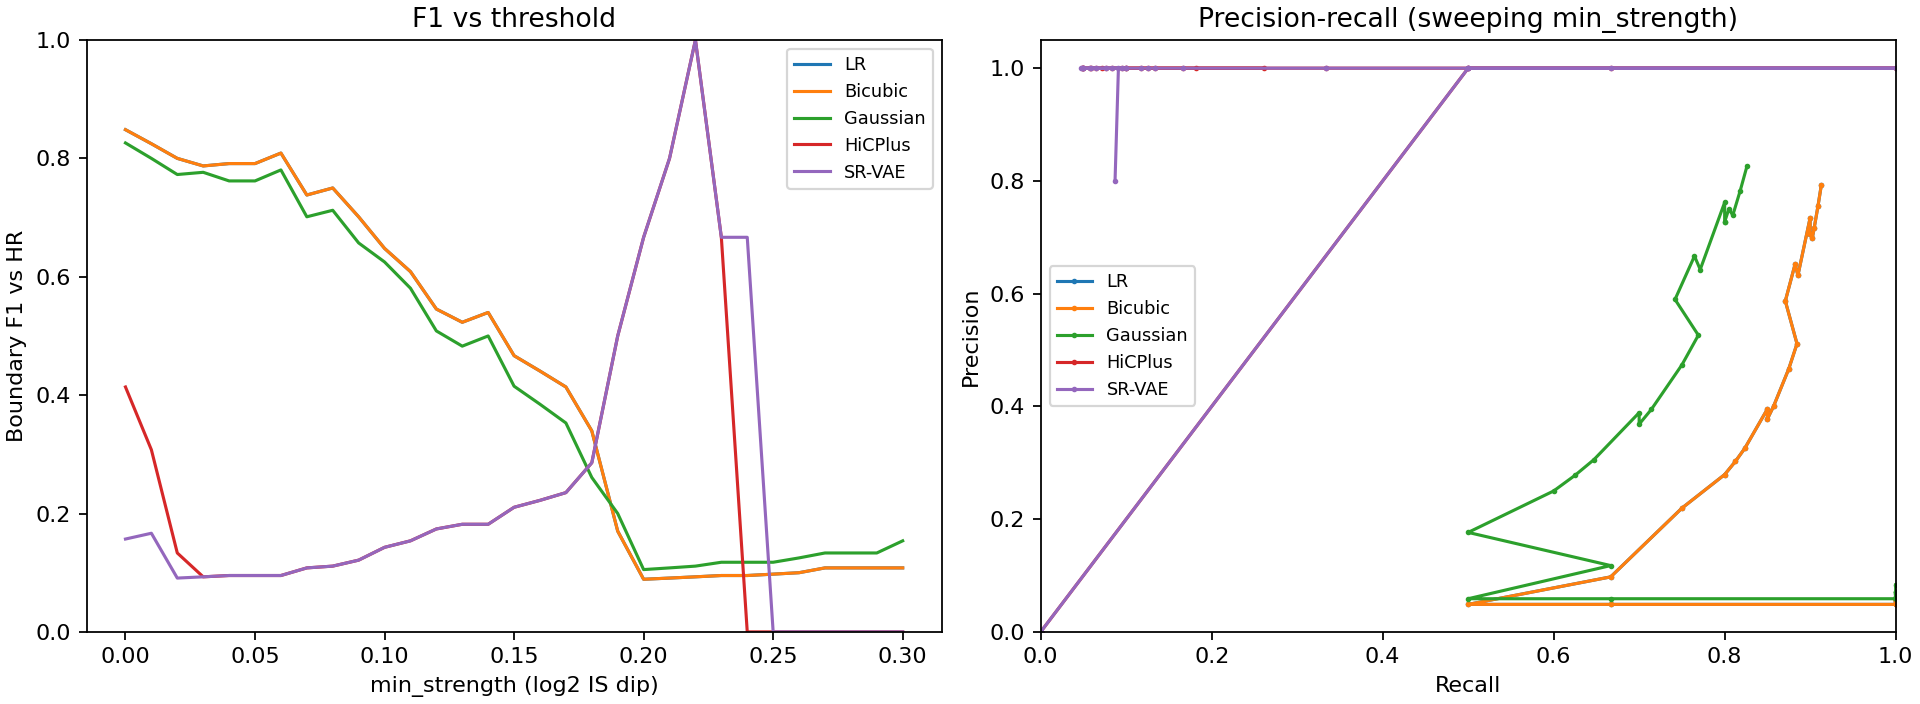

The data file committed next to this chart (first rows):
method, min_strength, precision, recall, f1, n_pred, n_hr
LR, 0.0, 0.7925, 0.913, 0.8485, 53, 46
LR, 0.01, 0.7547, 0.9091, 0.8247, 53, 44
LR, 0.02, 0.717, 0.9048, 0.8, 53, 42
LR, 0.03, 0.6981, 0.9024, 0.7872, 53, 41
LR, 0.04, 0.7059, 0.9, 0.7912, 51, 40
LR, 0.05, 0.7059, 0.9, 0.7912, 51, 40
LR, 0.06, 0.7347, 0.9, 0.809, 49, 40
LR, 0.07, 0.6327, 0.8857, 0.7381, 49, 35
LR, 0.08, 0.6522, 0.8824, 0.75, 46, 34
LR, 0.09, 0.587, 0.871, 0.7013, 46, 31
LR, 0.1, 0.5111, 0.8846, 0.6479, 45, 26
LR, 0.11, 0.4667, 0.875, 0.6087, 45, 24
LR, 0.12, 0.4, 0.8571, 0.5455, 45, 21
LR, 0.13, 0.3778, 0.85, 0.5231, 45, 20
LR, 0.14, 0.3953, 0.85, 0.5397, 43, 20
LR, 0.15, 0.3256, 0.8235, 0.4667, 43, 17
LR, 0.16, 0.3023, 0.8125, 0.4407, 43, 16
LR, 0.17, 0.2791, 0.8, 0.4138, 43, 15
LR, 0.18, 0.2195, 0.75, 0.3396, 41, 12
LR, 0.19, 0.09756, 0.6667, 0.1702, 41, 6
LR, 0.2, 0.04878, 0.5, 0.08889, 41, 4
LR, 0.21, 0.04878, 0.6667, 0.09091, 41, 3
LR, 0.22, 0.04878, 1.0, 0.09302, 41, 2
LR, 0.23, 0.05, 1.0, 0.09524, 40, 2
LR, 0.24, 0.05, 1.0, 0.09524, 40, 2
LR, 0.25, 0.05128, 1.0, 0.09756, 39, 2
LR, 0.26, 0.05263, 1.0, 0.1, 38, 2
LR, 0.27, 0.05714, 1.0, 0.1081, 35, 2
LR, 0.28, 0.05714, 1.0, 0.1081, 35, 2
LR, 0.29, 0.05714, 1.0, 0.1081, 35, 2
LR, 0.3, 0.05714, 1.0, 0.1081, 35, 2
Bicubic, 0.0, 0.7925, 0.913, 0.8485, 53, 46
Bicubic, 0.01, 0.7547, 0.9091, 0.8247, 53, 44
Bicubic, 0.02, 0.717, 0.9048, 0.8, 53, 42
Bicubic, 0.03, 0.6981, 0.9024, 0.7872, 53, 41
Bicubic, 0.04, 0.7059, 0.9, 0.7912, 51, 40
Bicubic, 0.05, 0.7059, 0.9, 0.7912, 51, 40
Bicubic, 0.06, 0.7347, 0.9, 0.809, 49, 40
Bicubic, 0.07, 0.6327, 0.8857, 0.7381, 49, 35
Bicubic, 0.08, 0.6522, 0.8824, 0.75, 46, 34
Bicubic, 0.09, 0.587, 0.871, 0.7013, 46, 31
Bicubic, 0.1, 0.5111, 0.8846, 0.6479, 45, 26
Bicubic, 0.11, 0.4667, 0.875, 0.6087, 45, 24
Bicubic, 0.12, 0.4, 0.8571, 0.5455, 45, 21
Bicubic, 0.13, 0.3778, 0.85, 0.5231, 45, 20
Bicubic, 0.14, 0.3953, 0.85, 0.5397, 43, 20
Bicubic, 0.15, 0.3256, 0.8235, 0.4667, 43, 17
Bicubic, 0.16, 0.3023, 0.8125, 0.4407, 43, 16
Bicubic, 0.17, 0.2791, 0.8, 0.4138, 43, 15
Bicubic, 0.18, 0.2195, 0.75, 0.3396, 41, 12
Bicubic, 0.19, 0.09756, 0.6667, 0.1702, 41, 6
Bicubic, 0.2, 0.04878, 0.5, 0.08889, 41, 4
Bicubic, 0.21, 0.04878, 0.6667, 0.09091, 41, 3
Bicubic, 0.22, 0.04878, 1.0, 0.09302, 41, 2
Bicubic, 0.23, 0.05, 1.0, 0.09524, 40, 2
Bicubic, 0.24, 0.05, 1.0, 0.09524, 40, 2
Bicubic, 0.25, 0.05128, 1.0, 0.09756, 39, 2
Bicubic, 0.26, 0.05263, 1.0, 0.1, 38, 2
Bicubic, 0.27, 0.05714, 1.0, 0.1081, 35, 2
Bicubic, 0.28, 0.05714, 1.0, 0.1081, 35, 2
... 95 more rows
